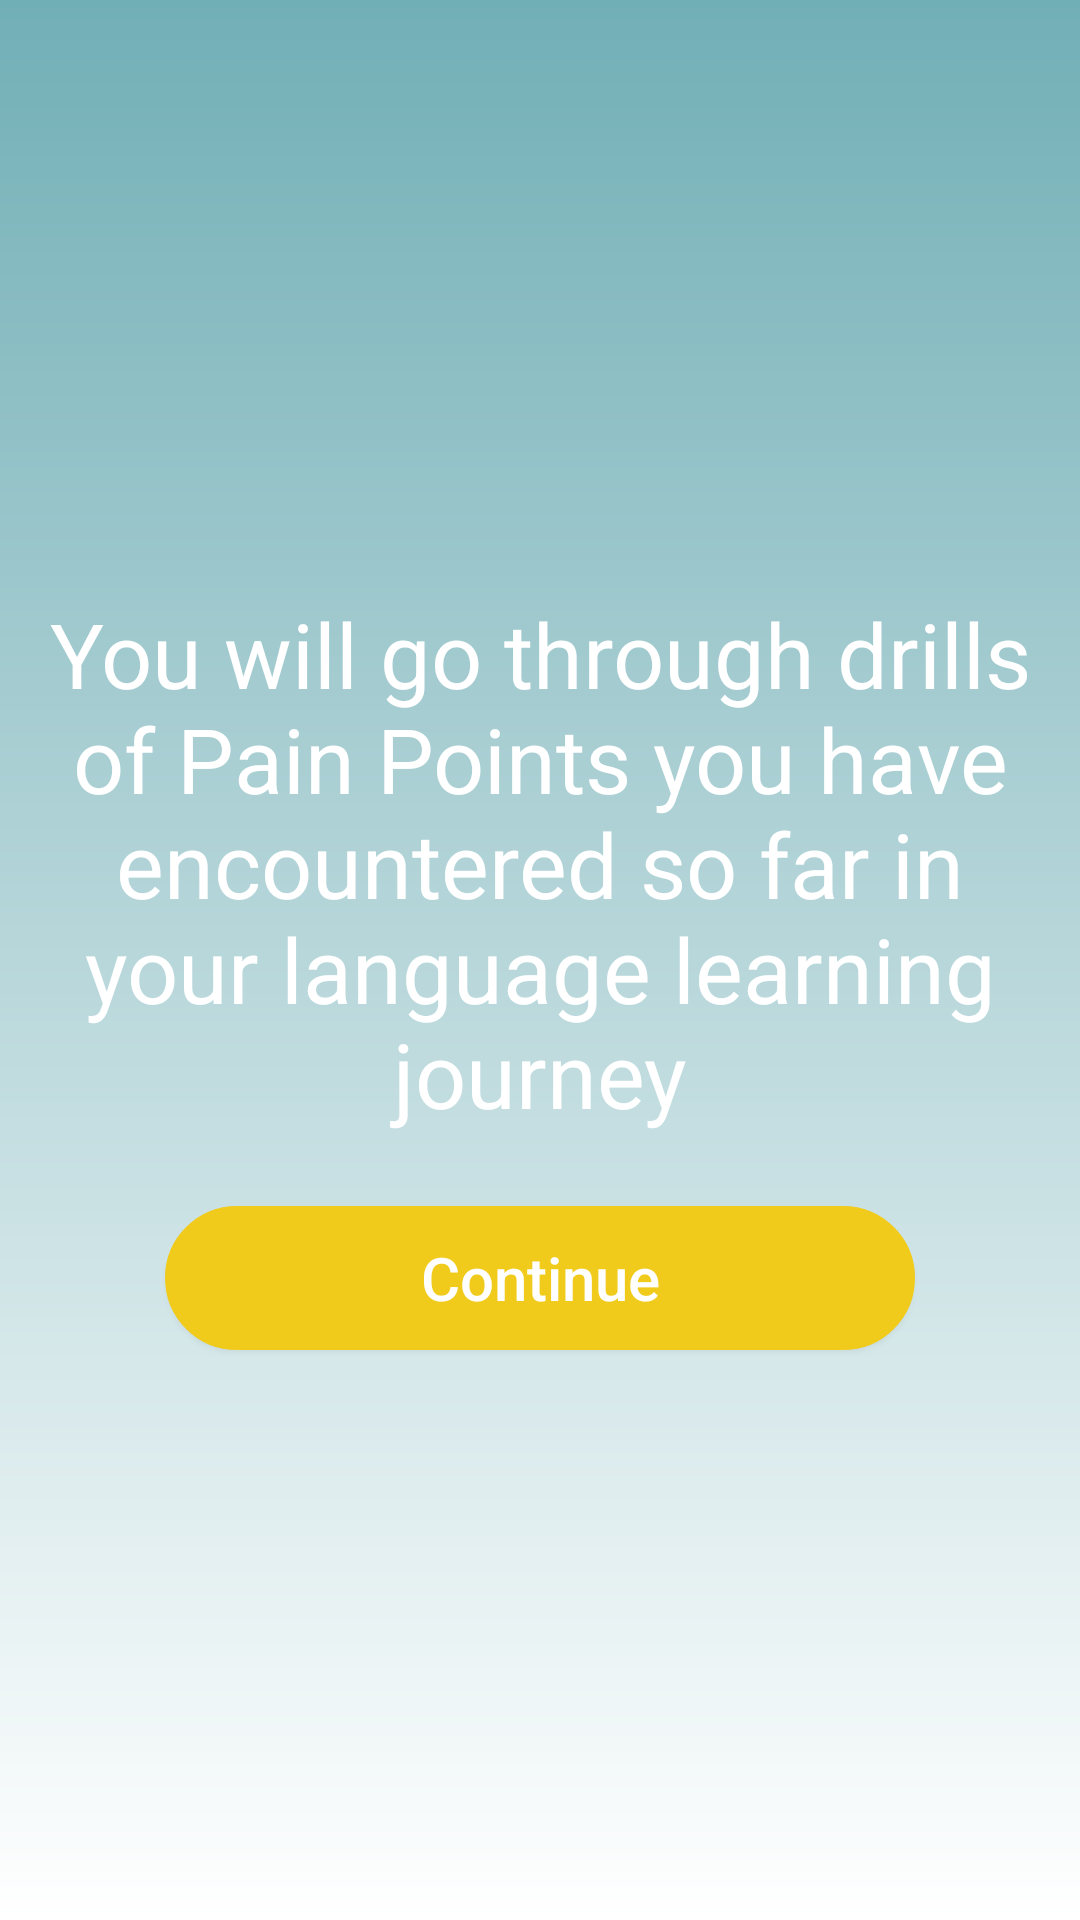

Here is an Android app screen rendered from its layout file. Give the layout XML and the strings, colors and styles it references.
<!-- AndroidManifest.xml: application theme Theme.RosettaScope -->
<!-- res/layout/activity_pain_points.xml -->
<?xml version="1.0" encoding="utf-8"?>
<LinearLayout xmlns:android="http://schemas.android.com/apk/res/android"
    xmlns:app="http://schemas.android.com/apk/res-auto"
    xmlns:tools="http://schemas.android.com/tools"
    android:id="@+id/main"
    android:layout_width="match_parent"
    android:layout_height="match_parent"
    android:background="@drawable/bg_screen"
    android:gravity="center"
    android:orientation="vertical"
    tools:context=".PainPointsActivity">

    <TextView
        android:id="@+id/textView_label_pp"
        android:layout_width="match_parent"
        android:layout_height="wrap_content"
        android:gravity="center"
        android:padding="16dp"
        android:text="You will go through drills of Pain Points you have encountered so far in your language learning journey"
        android:textColor="@color/white"
        android:textSize="30sp" />

    <Button
        android:id="@+id/button_continue_pp"
        style="@android:style/Widget.Material.Button.Colored"
        android:layout_width="250dp"
        android:layout_height="wrap_content"
        android:layout_gravity="center"
        android:layout_margin="8dp"
        android:background="@drawable/bg_text"
        android:onClick="toDrills"
        android:text="Continue"
        android:textAllCaps="false"
        android:textSize="20sp" />


</LinearLayout>
<!-- resources referenced by this layout -->
<resources>
  <color name="white">#FFFFFFFF</color>
  <!-- drawable bg_screen (drawable) -->
  <?xml version="1.0" encoding="utf-8"?>
  <shape xmlns:android="http://schemas.android.com/apk/res/android">
      <gradient
          android:angle="270"
          android:startColor="@color/rosetta_blue"
          android:endColor="@color/white" />
  </shape>
  <!-- drawable bg_text (drawable) -->
  <?xml version="1.0" encoding="utf-8"?>
  <shape xmlns:android="http://schemas.android.com/apk/res/android">
      <corners
          android:bottomLeftRadius="30dp"
          android:bottomRightRadius="30dp"
          android:topLeftRadius="30dp"
          android:topRightRadius="30dp" />
      <solid
          android:color="@color/rosetta_yellow" />
      <stroke
          android:width="5dp"
          android:color="@color/rosetta_yellow" />
      <padding
          android:bottom="1dp"
          android:left="1dp"
          android:right="1dp"
          android:top="1dp" />
  </shape>
  <style name="Theme.RosettaScope" parent="android:Theme.Material.Light.NoActionBar" />
  <color name="rosetta_blue">#71AFB6</color>
  <color name="rosetta_yellow">#F1CB1B</color>
</resources>
